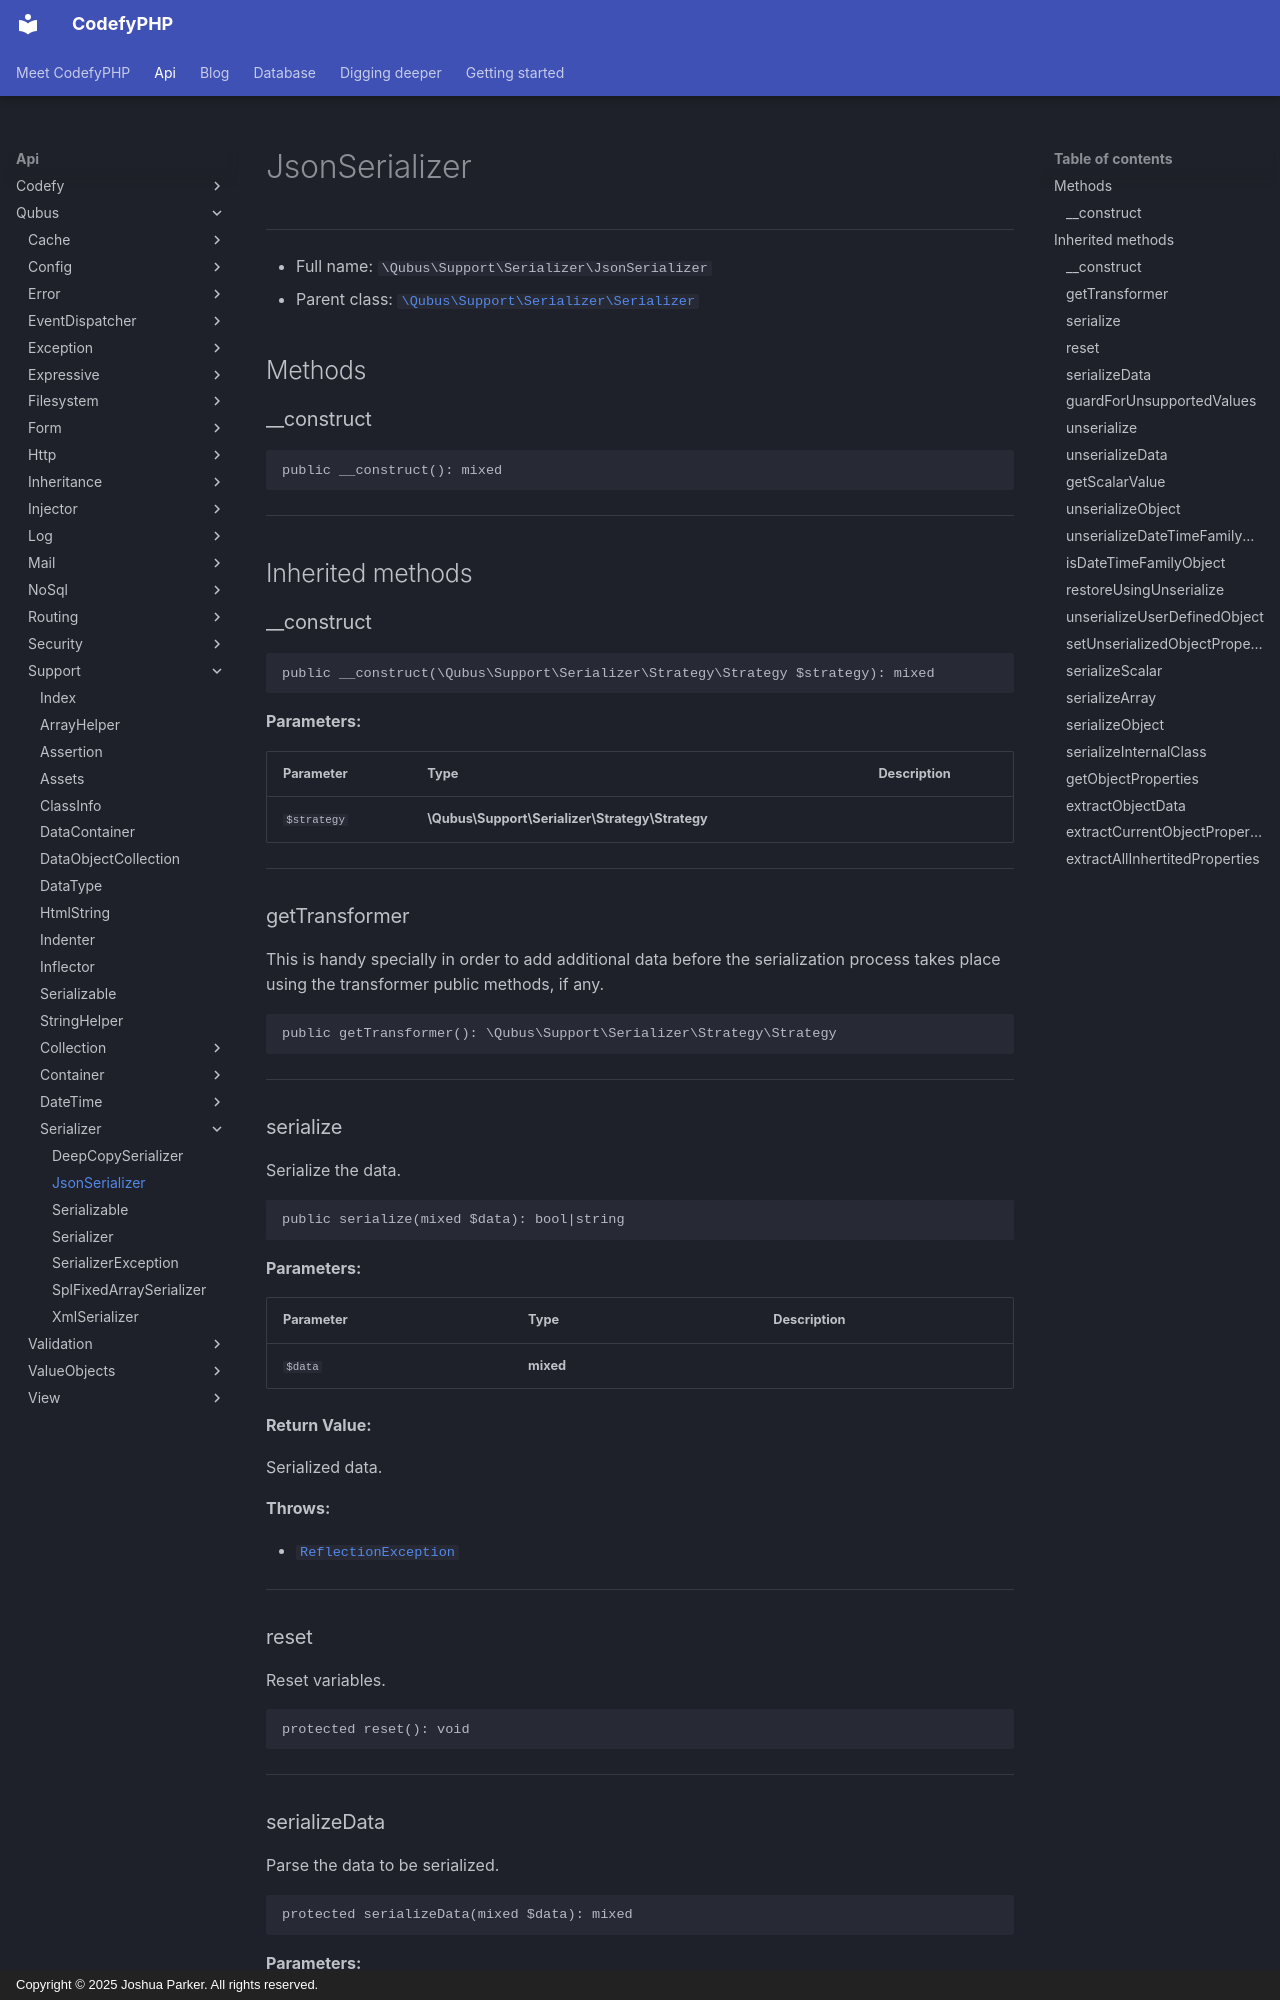

repository: codefyphp/docs · page: api/Qubus/Support/Serializer/JsonSerializer/index.html · generator: mkdocs · copyright: Copyright © 2025 Joshua Parker. All rights reserved.

# JsonSerializer

***

* Full name: `\Qubus\Support\Serializer\JsonSerializer`
* Parent class: [`\Qubus\Support\Serializer\Serializer`](./Serializer.md)

## Methods

### __construct

```php
public __construct(): mixed
```

***

## Inherited methods

### __construct

```php
public __construct(\Qubus\Support\Serializer\Strategy\Strategy $strategy): mixed
```

**Parameters:**

| Parameter   | Type                                            | Description |
|-------------|-------------------------------------------------|-------------|
| `$strategy` | **\Qubus\Support\Serializer\Strategy\Strategy** |             |

***

### getTransformer

This is handy specially in order to add additional data before the
serialization process takes place using the transformer public methods, if any.

```php
public getTransformer(): \Qubus\Support\Serializer\Strategy\Strategy
```

***

### serialize

Serialize the data.

```php
public serialize(mixed $data): bool|string
```

**Parameters:**

| Parameter | Type      | Description |
|-----------|-----------|-------------|
| `$data`   | **mixed** |             |

**Return Value:**

Serialized data.

**Throws:**

- [`ReflectionException`](../../../ReflectionException.md)

***

### reset

Reset variables.

```php
protected reset(): void
```

***

### serializeData

Parse the data to be serialized.

```php
protected serializeData(mixed $data): mixed
```

**Parameters:**

| Parameter | Type      | Description |
|-----------|-----------|-------------|
| `$data`   | **mixed** |             |

**Throws:**

- [`SerializerException`](./SerializerException.md)
- [`ReflectionException`](../../../ReflectionException.md)

***
